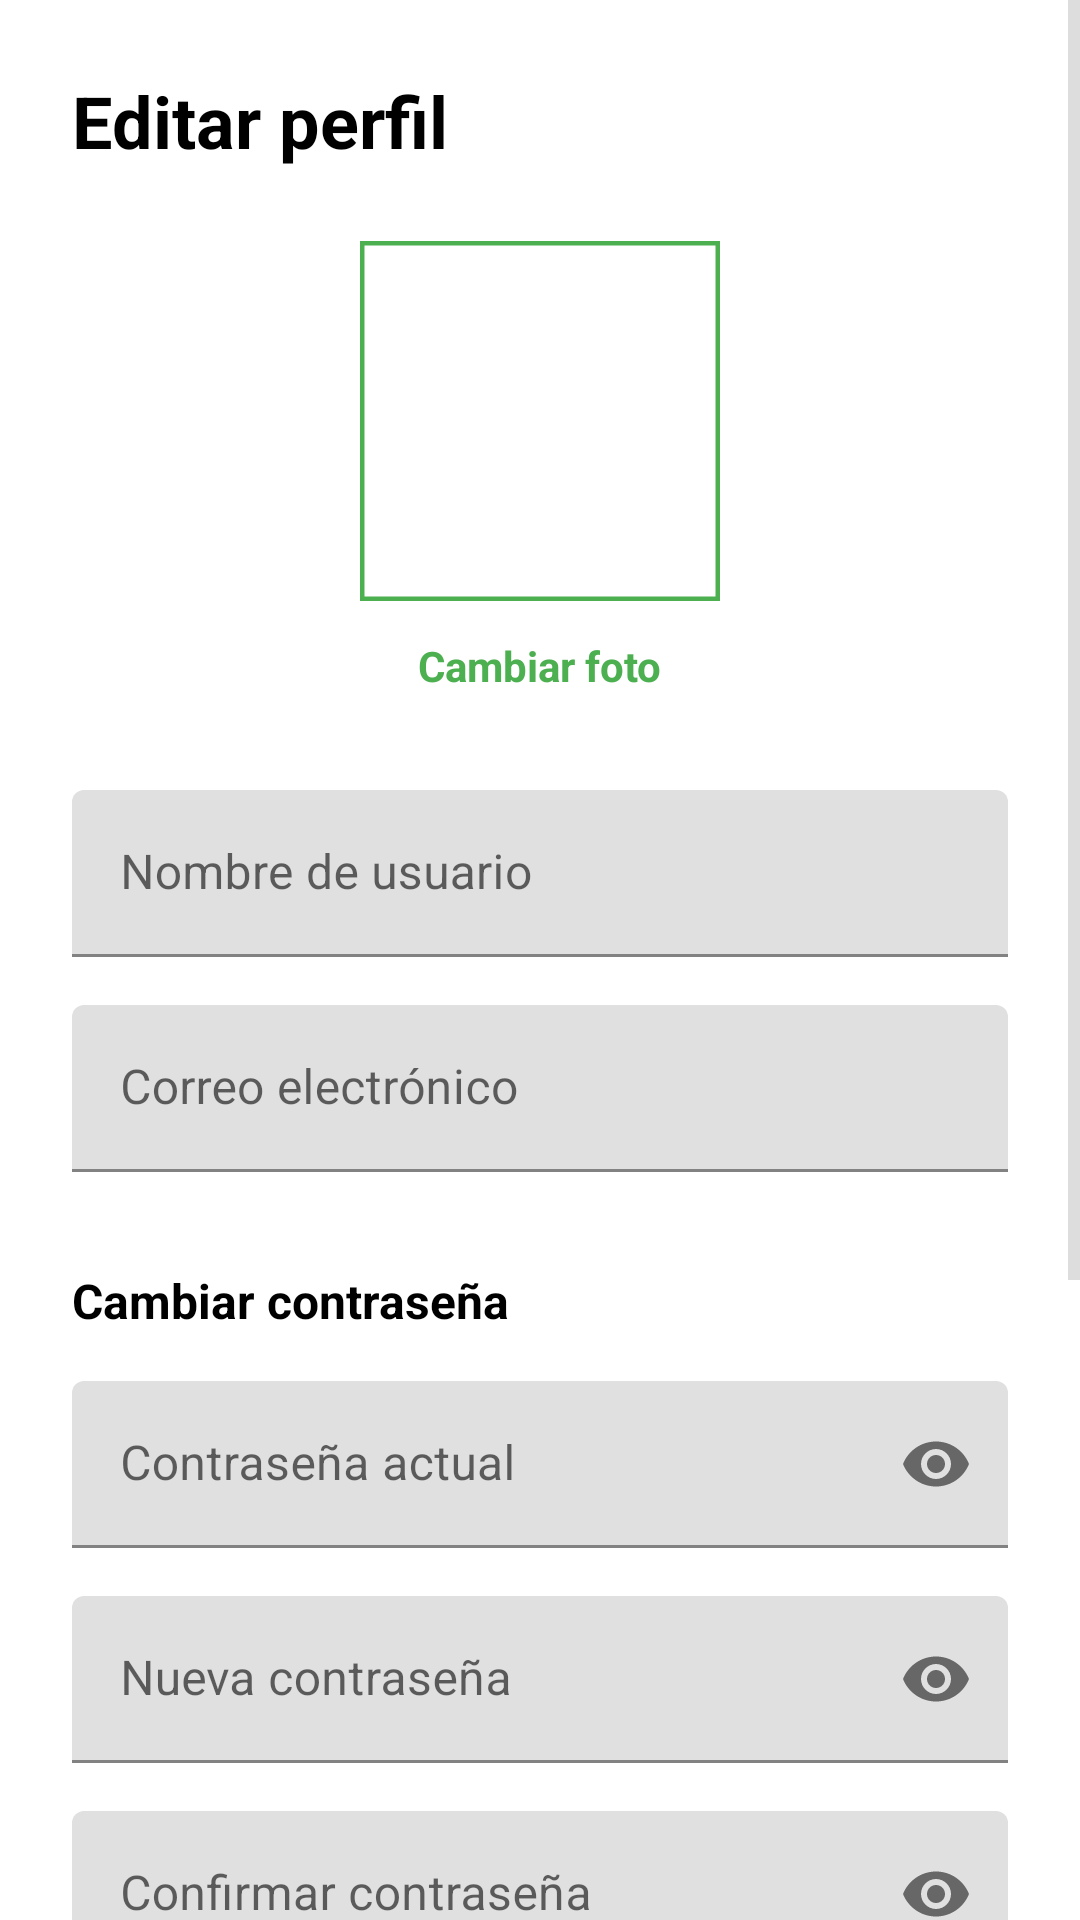

Reconstruct the res/layout file that produces this screen, plus the resources it refers to.
<!-- AndroidManifest.xml: application theme Theme.RecetasApp -->
<!-- res/layout/fragment_edit_profile.xml -->
<?xml version="1.0" encoding="utf-8"?>
<ScrollView
    xmlns:android="http://schemas.android.com/apk/res/android"
    xmlns:app="http://schemas.android.com/apk/res-auto"
    xmlns:tools="http://schemas.android.com/tools"
    android:layout_width="match_parent"
    android:layout_height="match_parent"
    android:background="@color/white">

    <androidx.constraintlayout.widget.ConstraintLayout
        android:layout_width="match_parent"
        android:layout_height="wrap_content"
        android:padding="24dp">

        
        <TextView
            android:id="@+id/title"
            android:layout_width="wrap_content"
            android:layout_height="wrap_content"
            android:text="@string/edit_profile"
            android:textSize="24sp"
            android:textStyle="bold"
            android:textColor="@color/black"
            android:layout_marginBottom="32dp"
            app:layout_constraintTop_toTopOf="parent"
            app:layout_constraintStart_toStartOf="parent" />

        
        <com.google.android.material.imageview.ShapeableImageView
            android:id="@+id/user_avatar"
            android:layout_width="120dp"
            android:layout_height="120dp"
            android:src="@drawable/ic_profile"
            android:scaleType="centerCrop"
            app:shapeAppearanceOverlay="@style/CircleImageView"
            app:strokeColor="@color/green_primary"
            app:strokeWidth="3dp"
            android:layout_marginTop="24dp"
            app:layout_constraintTop_toBottomOf="@id/title"
            app:layout_constraintStart_toStartOf="parent"
            app:layout_constraintEnd_toEndOf="parent" />

        <TextView
            android:id="@+id/change_photo_text"
            android:layout_width="wrap_content"
            android:layout_height="wrap_content"
            android:text="Cambiar foto"
            android:textSize="14sp"
            android:textColor="@color/green_primary"
            android:textStyle="bold"
            android:layout_marginTop="12dp"
            android:clickable="true"
            android:focusable="true"
            app:layout_constraintTop_toBottomOf="@id/user_avatar"
            app:layout_constraintStart_toStartOf="parent"
            app:layout_constraintEnd_toEndOf="parent" />

        
        <com.google.android.material.textfield.TextInputLayout
            android:id="@+id/username_input_layout"
            android:layout_width="0dp"
            android:layout_height="wrap_content"
            android:hint="@string/username"
            android:layout_marginTop="32dp"
            app:boxStrokeColor="@color/green_primary"
            app:hintTextColor="@color/green_primary"
            app:layout_constraintTop_toBottomOf="@id/change_photo_text"
            app:layout_constraintStart_toStartOf="parent"
            app:layout_constraintEnd_toEndOf="parent">

            <com.google.android.material.textfield.TextInputEditText
                android:id="@+id/username_edit_text"
                android:layout_width="match_parent"
                android:layout_height="wrap_content"
                android:inputType="textPersonName"
                android:maxLines="1"
                tools:text="Usuario123" />

        </com.google.android.material.textfield.TextInputLayout>

        
        <com.google.android.material.textfield.TextInputLayout
            android:id="@+id/email_input_layout"
            android:layout_width="0dp"
            android:layout_height="wrap_content"
            android:hint="@string/email"
            android:layout_marginTop="16dp"
            app:boxStrokeColor="@color/green_primary"
            app:hintTextColor="@color/green_primary"
            app:layout_constraintTop_toBottomOf="@id/username_input_layout"
            app:layout_constraintStart_toStartOf="parent"
            app:layout_constraintEnd_toEndOf="parent">

            <com.google.android.material.textfield.TextInputEditText
                android:id="@+id/email_edit_text"
                android:layout_width="match_parent"
                android:layout_height="wrap_content"
                android:inputType="textEmailAddress"
                android:maxLines="1"
                tools:text="usuario@example.com" />

        </com.google.android.material.textfield.TextInputLayout>

        
        <TextView
            android:id="@+id/change_password_title"
            android:layout_width="wrap_content"
            android:layout_height="wrap_content"
            android:text="Cambiar contraseña"
            android:textSize="16sp"
            android:textStyle="bold"
            android:textColor="@color/black"
            android:layout_marginTop="32dp"
            app:layout_constraintTop_toBottomOf="@id/email_input_layout"
            app:layout_constraintStart_toStartOf="parent" />

        
        <com.google.android.material.textfield.TextInputLayout
            android:id="@+id/current_password_input_layout"
            android:layout_width="0dp"
            android:layout_height="wrap_content"
            android:hint="Contraseña actual"
            android:layout_marginTop="16dp"
            app:boxStrokeColor="@color/green_primary"
            app:hintTextColor="@color/green_primary"
            app:endIconMode="password_toggle"
            app:layout_constraintTop_toBottomOf="@id/change_password_title"
            app:layout_constraintStart_toStartOf="parent"
            app:layout_constraintEnd_toEndOf="parent">

            <com.google.android.material.textfield.TextInputEditText
                android:id="@+id/current_password_edit_text"
                android:layout_width="match_parent"
                android:layout_height="wrap_content"
                android:inputType="textPassword"
                android:maxLines="1" />

        </com.google.android.material.textfield.TextInputLayout>

        
        <com.google.android.material.textfield.TextInputLayout
            android:id="@+id/new_password_input_layout"
            android:layout_width="0dp"
            android:layout_height="wrap_content"
            android:hint="Nueva contraseña"
            android:layout_marginTop="16dp"
            app:boxStrokeColor="@color/green_primary"
            app:hintTextColor="@color/green_primary"
            app:endIconMode="password_toggle"
            app:layout_constraintTop_toBottomOf="@id/current_password_input_layout"
            app:layout_constraintStart_toStartOf="parent"
            app:layout_constraintEnd_toEndOf="parent">

            <com.google.android.material.textfield.TextInputEditText
                android:id="@+id/new_password_edit_text"
                android:layout_width="match_parent"
                android:layout_height="wrap_content"
                android:inputType="textPassword"
                android:maxLines="1" />

        </com.google.android.material.textfield.TextInputLayout>

        
        <com.google.android.material.textfield.TextInputLayout
            android:id="@+id/confirm_password_input_layout"
            android:layout_width="0dp"
            android:layout_height="wrap_content"
            android:hint="@string/confirm_password"
            android:layout_marginTop="16dp"
            app:boxStrokeColor="@color/green_primary"
            app:hintTextColor="@color/green_primary"
            app:endIconMode="password_toggle"
            app:layout_constraintTop_toBottomOf="@id/new_password_input_layout"
            app:layout_constraintStart_toStartOf="parent"
            app:layout_constraintEnd_toEndOf="parent">

            <com.google.android.material.textfield.TextInputEditText
                android:id="@+id/confirm_password_edit_text"
                android:layout_width="match_parent"
                android:layout_height="wrap_content"
                android:inputType="textPassword"
                android:maxLines="1" />

        </com.google.android.material.textfield.TextInputLayout>

        
        <com.google.android.material.button.MaterialButton
            android:id="@+id/save_button"
            android:layout_width="0dp"
            android:layout_height="56dp"
            android:text="@string/save"
            android:textColor="@color/white"
            android:textAllCaps="false"
            android:backgroundTint="@color/green_primary"
            app:cornerRadius="12dp"
            android:layout_marginTop="32dp"
            app:layout_constraintTop_toBottomOf="@id/confirm_password_input_layout"
            app:layout_constraintStart_toStartOf="parent"
            app:layout_constraintEnd_toEndOf="parent" />

        
        <com.google.android.material.button.MaterialButton
            android:id="@+id/cancel_button"
            android:layout_width="0dp"
            android:layout_height="56dp"
            android:text="@string/cancel"
            android:textColor="@color/black"
            android:textAllCaps="false"
            android:backgroundTint="@color/gray_light"
            app:cornerRadius="12dp"
            android:layout_marginTop="12dp"
            app:layout_constraintTop_toBottomOf="@id/save_button"
            app:layout_constraintStart_toStartOf="parent"
            app:layout_constraintEnd_toEndOf="parent" />

        
        <View
            android:id="@+id/divider"
            android:layout_width="0dp"
            android:layout_height="1dp"
            android:background="@color/gray_light"
            android:layout_marginTop="32dp"
            app:layout_constraintTop_toBottomOf="@id/cancel_button"
            app:layout_constraintStart_toStartOf="parent"
            app:layout_constraintEnd_toEndOf="parent" />

        
        <com.google.android.material.button.MaterialButton
            android:id="@+id/delete_account_button"
            android:layout_width="0dp"
            android:layout_height="56dp"
            android:text="@string/delete_account"
            android:textColor="@color/white"
            android:textAllCaps="false"
            android:backgroundTint="@color/error_red"
            app:cornerRadius="12dp"
            android:layout_marginTop="32dp"
            android:layout_marginBottom="24dp"
            app:layout_constraintTop_toBottomOf="@id/divider"
            app:layout_constraintStart_toStartOf="parent"
            app:layout_constraintEnd_toEndOf="parent" />

        
        <FrameLayout
            android:id="@+id/loading_overlay"
            android:layout_width="0dp"
            android:layout_height="0dp"
            android:background="#80000000"
            android:visibility="gone"
            app:layout_constraintTop_toTopOf="parent"
            app:layout_constraintBottom_toBottomOf="parent"
            app:layout_constraintStart_toStartOf="parent"
            app:layout_constraintEnd_toEndOf="parent">

            <ProgressBar
                android:layout_width="wrap_content"
                android:layout_height="wrap_content"
                android:layout_gravity="center"
                android:indeterminateTint="@color/green_primary" />

        </FrameLayout>

    </androidx.constraintlayout.widget.ConstraintLayout>

</ScrollView>
<!-- resources referenced by this layout -->
<resources>
  <color name="black">#000000</color>
  <color name="error_red">#F44336</color>
  <color name="gray_light">#F5F5F5</color>
  <color name="green_primary">#4CAF50</color>
  <color name="white">#FFFFFF</color>
  <string name="cancel">Cancelar</string>
  <string name="confirm_password">Confirmar contraseña</string>
  <string name="delete_account">Eliminar cuenta</string>
  <string name="edit_profile">Editar perfil</string>
  <string name="email">Correo electrónico</string>
  <string name="save">Guardar</string>
  <string name="username">Nombre de usuario</string>
  <style name="Theme.RecetasApp" parent="Theme.MaterialComponents.DayNight.DarkActionBar">
          
          <item name="colorPrimary">@color/green_primary</item>
          <item name="colorPrimaryVariant">@color/green_dark</item>
          <item name="colorOnPrimary">@color/white</item>
  
          
          <item name="colorSecondary">@color/laurel</item>
          <item name="colorSecondaryVariant">@color/green_dark</item>
          <item name="colorOnSecondary">@color/white</item>
  
          
          <item name="android:statusBarColor">@color/white</item>
          <item name="android:windowLightStatusBar">true</item>
  
          
          <item name="android:colorBackground">@color/white</item>
          <item name="colorSurface">@color/white</item>
          <item name="colorOnBackground">@color/black</item>
          <item name="colorOnSurface">@color/black</item>
          <item name="android:textColorPrimary">@color/black</item>
          <item name="android:textColorSecondary">@color/gray_medium</item>
  
          
          <item name="colorError">@color/error_red</item>
          <item name="colorOnError">@color/white</item>
  
          
          <item name="android:fontFamily">sans-serif</item>
          <item name="fontFamily">sans-serif</item>
      </style>
  <color name="green_dark">#388E3C</color>
  <color name="laurel">#729274</color>
  <color name="gray_medium">#BDBDBD</color>
</resources>
